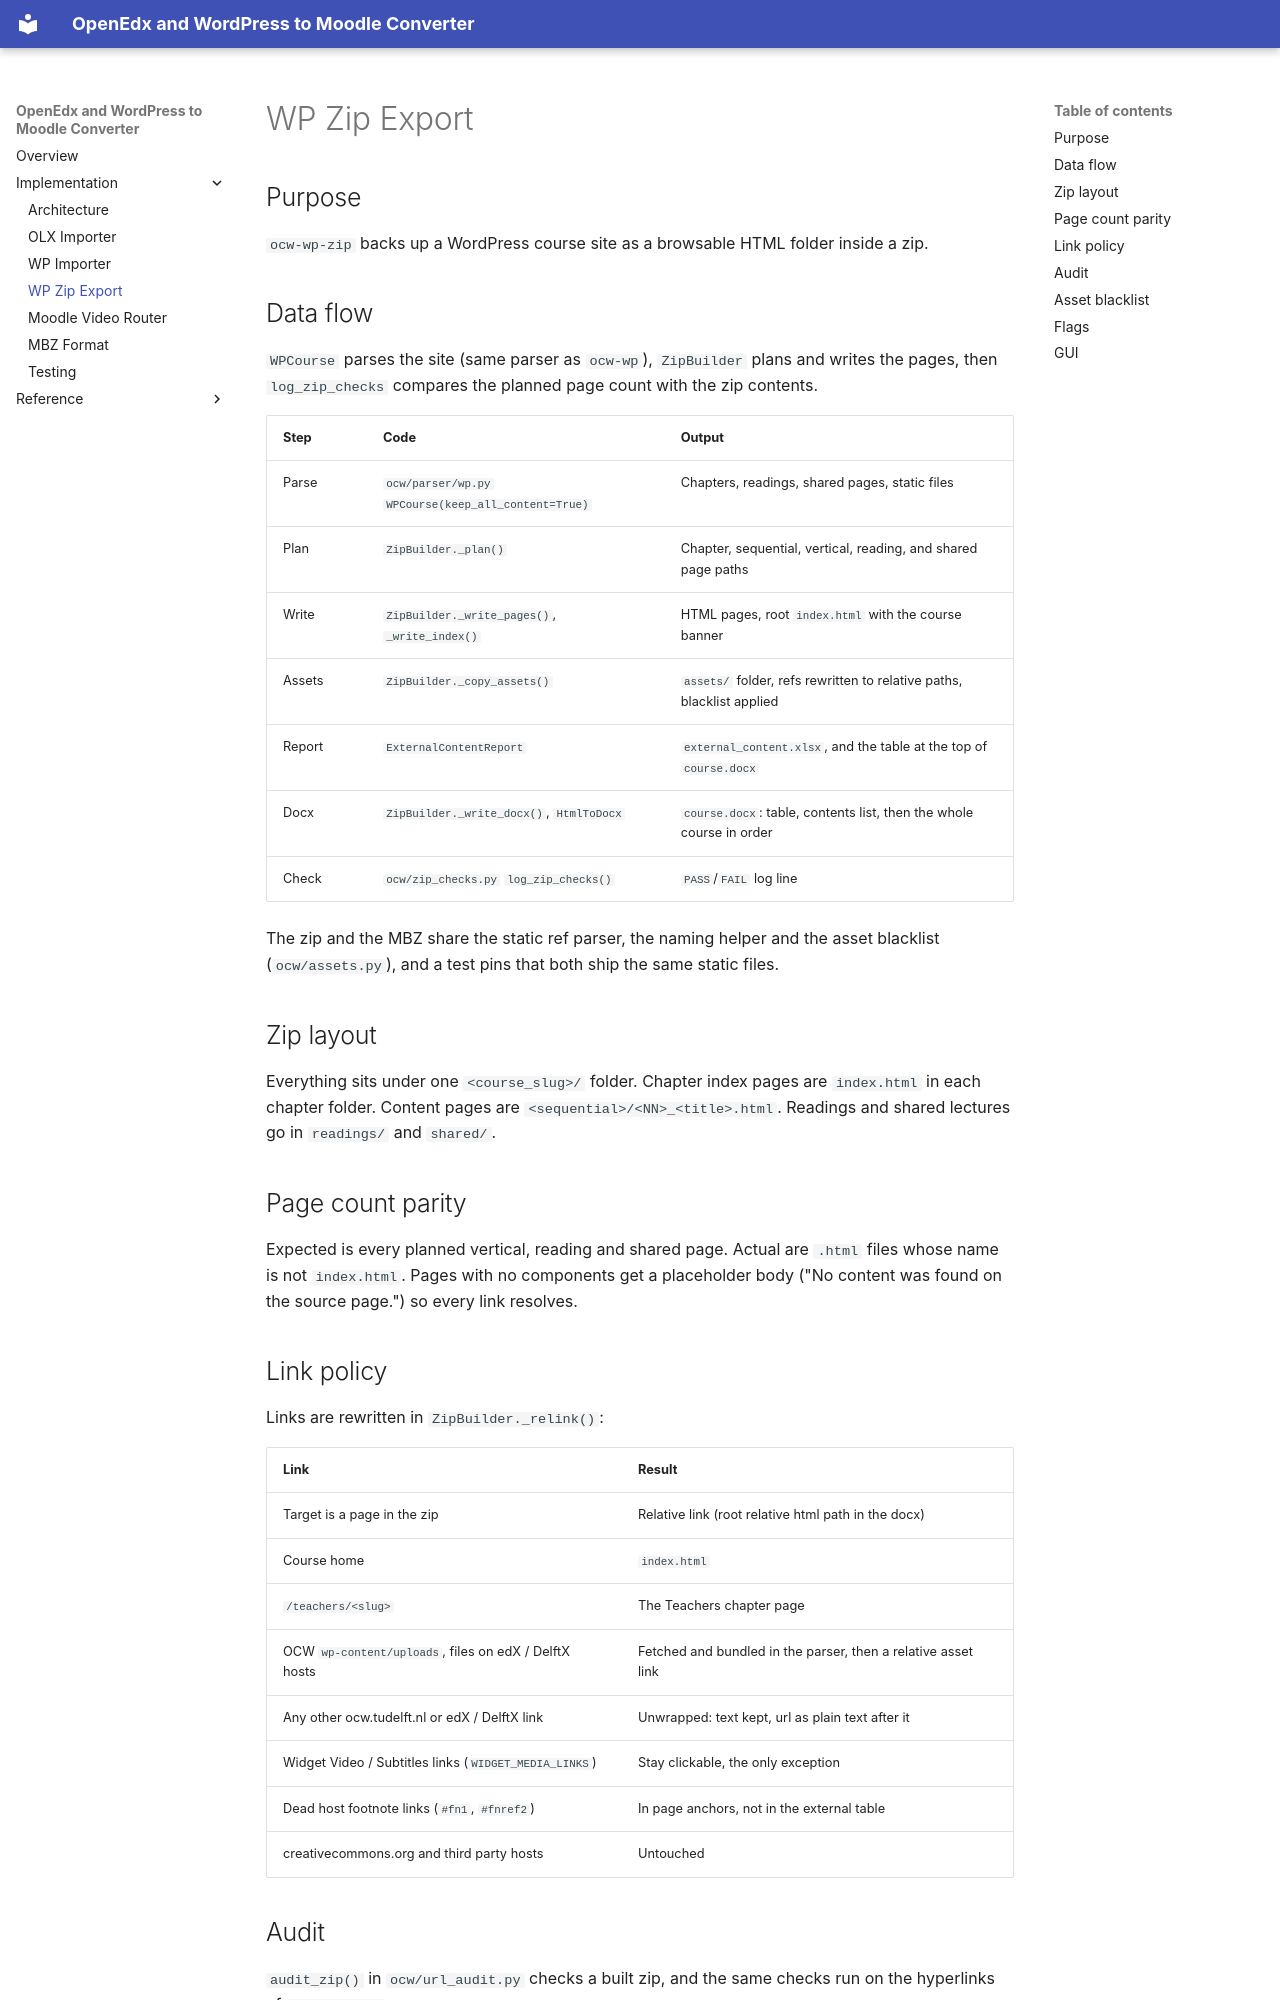

repository: tu-delft-library/edx-moodle-conversion · page: implementation/wp-zip-export/index.html · generator: mkdocs

# WP Zip Export

## Purpose

`ocw-wp-zip` backs up a WordPress course site as a browsable HTML folder inside a zip.

## Data flow

`WPCourse` parses the site (same parser as `ocw-wp`), `ZipBuilder` plans and writes the pages, then
`log_zip_checks` compares the planned page count with the zip contents.

| Step   | Code                                                 | Output                                                                |
| ------ | ---------------------------------------------------- | --------------------------------------------------------------------- |
| Parse  | `ocw/parser/wp.py` `WPCourse(keep_all_content=True)` | Chapters, readings, shared pages, static files                        |
| Plan   | `ZipBuilder._plan()`                                 | Chapter, sequential, vertical, reading, and shared page paths         |
| Write  | `ZipBuilder._write_pages()`, `_write_index()`        | HTML pages, root `index.html` with the course banner                  |
| Assets | `ZipBuilder._copy_assets()`                          | `assets/` folder, refs rewritten to relative paths, blacklist applied |
| Report | `ExternalContentReport`                              | `external_content.xlsx`, and the table at the top of `course.docx`    |
| Docx   | `ZipBuilder._write_docx()`, `HtmlToDocx`             | `course.docx`: table, contents list, then the whole course in order   |
| Check  | `ocw/zip_checks.py` `log_zip_checks()`               | `PASS`/`FAIL` log line                                                |


The zip and the MBZ share the static ref parser, the naming helper and the asset blacklist (`ocw/assets.py`), and a
test pins that both ship the same static files.

## Zip layout

Everything sits under one `<course_slug>/` folder. Chapter index pages are `index.html` in each chapter folder.
Content pages are `<sequential>/<NN>_<title>.html`. Readings and shared lectures go in `readings/` and `shared/`.

## Page count parity

Expected is every planned vertical, reading and shared page. Actual are `.html` files whose name is not `index.html`.
Pages with no components get a placeholder body ("No content was found on the source page.") so every link resolves.
